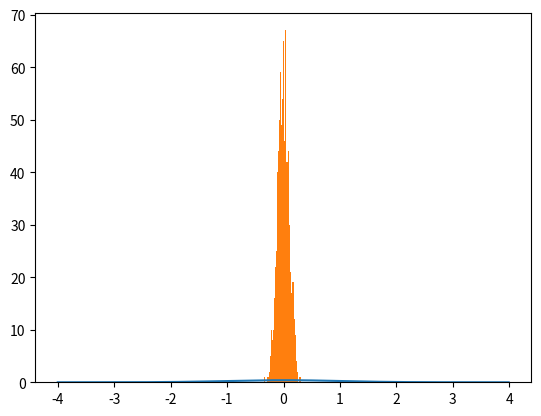

Python code for this plot:


#Import
import matplotlib as mpl
import matplotlib.pyplot as plt
import numpy as np
#Import the stats library
from scipy import stats

# Set the mean
mean = 0

#Set the standard deviation
std = 1


# Create a range
X = np.arange(-4,4,0.01)

#Create the normal distribution for the range
Y = stats.norm.pdf(X,mean,std)

#
plt.plot(X,Y)

#Set the mean and the standard deviaiton
mu,sigma = 0,0.1

# Now grab 1000 random numbers from the normal distribution
norm_set = np.random.normal(mu,sigma,1000)

import seaborn as sns

plt.hist(norm_set, bins=50)
